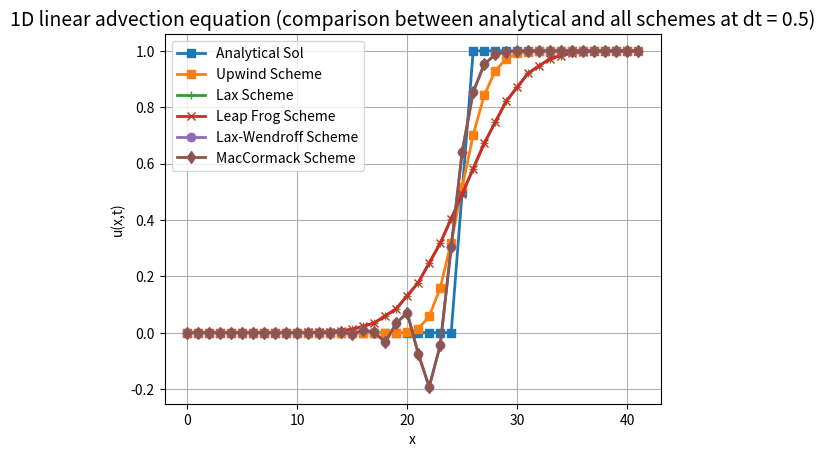

This figure's Python source:
# -*- coding: utf-8 -*-
"""
Created on Wed Jul 19 08:49:34 2023

@author: NOTEBOOK
"""

import numpy as np
import matplotlib.pyplot as plt

# Define the grid parameters
x_min = 0
x_max = 40
dx = 1
x = np.arange(x_min, x_max + dx, dx)

# Analytical solution
u_analytical = 0.5 * (1 + np.tanh(250 * ((x - 20) - 0.5 * 10)))
plt.plot(x, u_analytical, '-s', linewidth=2, label='Analytical Sol')

# Upwind 
# Initial condition
L = 40  # Length of domain
T = 10  # Final computational time
Nx = 41  # Number of spatial grid points
dx = L / (Nx - 1)  # Spatial grid size
c = 0.5  # Advection velocity
dt = 0.5  # Time step
Nt = int(np.ceil(T / dt))  # Number of time steps



# Solution matrix
u = np.zeros((Nx+1, Nt + 1))
x = np.arange(x_min, Nx+1, dx)
u[:, 0] = 0.5 * (1 + np.tanh(250 * (x - 20)))


# Dirichlet boundary condition
u[0, :] = u[0, 0]  # Set the boundary condition for the first row
u[-1, :] = u[-1, 0]  # Set the boundary condition for the last row


# Time marching using upwind scheme
for n in range(Nt):
    for i in range(1, Nx):
        u[i, n + 1] = u[i, n] - c * dt / dx * (u[i, n] - u[i - 1, n])

# Plot the numerical solution at the final time for upwind scheme
plt.plot(x, u[:, -1], '-s', linewidth=2, label='Upwind Scheme')

# Time marching using Lax scheme

for n in range(Nt):
    for i in range(1, Nx):
        u[i, n + 1] = 0.5 * (u[i + 1, n] + u[i - 1, n]) - (c / 2) * dt / dx * (u[i + 1, n] - u[i - 1, n])

# Plot the numerical solution at the final time for Lax scheme
plt.plot(x, u[:, -1], '-+', linewidth=2, label='Lax Scheme')

# Time marching using Leap Frog scheme

for n in range(0, Nt-1):
    for i in range(0, Nx):
        u[i, n + 1] = u[i, n - 1] - (c * dt / dx) * (u[i + 1, n] - u[i - 1, n])

# Plot the numerical solution at the final time for Leap Frog scheme
plt.plot(x, u[:, -1], '-x', linewidth=2, label='Leap Frog Scheme')

# Time marching using Lax-Wendroff scheme
u = np.zeros((Nx+1, Nt + 1))
x = np.arange(x_min, Nx+1, dx)
u[:, 0] = 0.5 * (1 + np.tanh(250 * (x - 20)))

# Dirichlet boundary condition
u[0, :] = u[0, 0]  # Set the boundary condition for the first row
u[-1, :] = u[-1, 0]  # Set the boundary condition for the last row

for n in range(Nt):
    for i in range(1, Nx):
        u[i, n + 1] = u[i, n] - (c * dt / (2 * dx)) * (u[i + 1, n] - u[i - 1, n]) + (
                c ** 2 * dt ** 2 / (2 * dx ** 2)) * (u[i + 1, n] - 2 * u[i, n] + u[i - 1, n])

# Plot the numerical solution at the final time for Lax-Wendroff scheme
plt.plot(x, u[:, -1], '-o', linewidth=2, label='Lax-Wendroff Scheme')

# Time marching using MacCormack scheme
u = np.zeros((Nx+1, Nt + 1))
x = np.arange(x_min, Nx+1, dx)
u[:, 0] = 0.5 * (1 + np.tanh(250 * (x - 20)))

# Dirichlet boundary condition
u[0, :] = u[0, 0]  # Set the boundary condition for the first row
u[-1, :] = u[-1, 0]  # Set the boundary condition for the last row
up = np.copy(u)
for n in range(Nt):
    for i in range(1, Nx):
        up[i, n + 1] = u[i, n] - c * dt / dx * (u[i + 1, n] - u[i, n])
        u[i, n + 1] = 0.5 * (up[i, n + 1] + u[i, n] - c * dt / dx * (up[i, n + 1] - up[i - 1, n + 1]))

# Plot the numerical solution at the final time for MacCormack scheme
plt.plot(x, u[:, -1], '-d', linewidth=2, label='MacCormack Scheme')

# Plot the analytical solution
#plt.plot(x, u_analytical, label='Analytical Solution', linewidth=2)

plt.xlabel('x')
plt.ylabel('u(x,t)')
plt.title('1D linear advection equation (comparison between analytical and all schemes at dt = 0.5)',
          fontsize=14)
plt.legend()
plt.grid()
plt.show()
